Labelled photos from "Copra_grading_data", an image-classification folder in thanujaD00/Research_Procjct. The possible labels are: copra grade A, copra grade B, copra grade C.

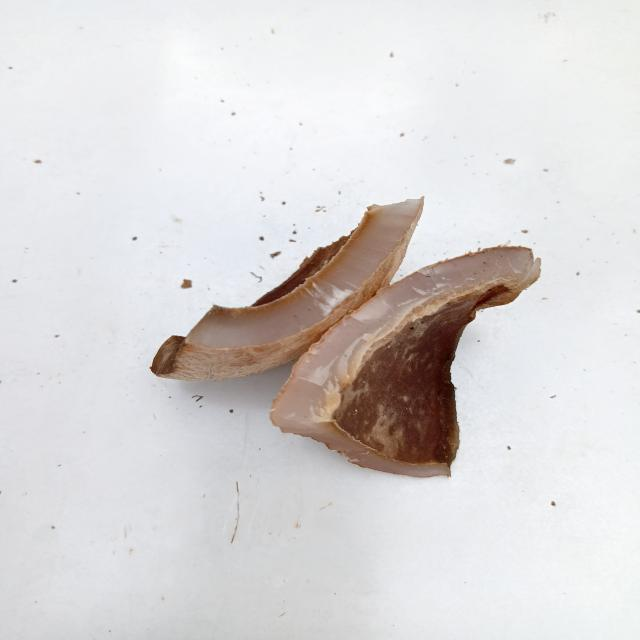
Label: copra grade C

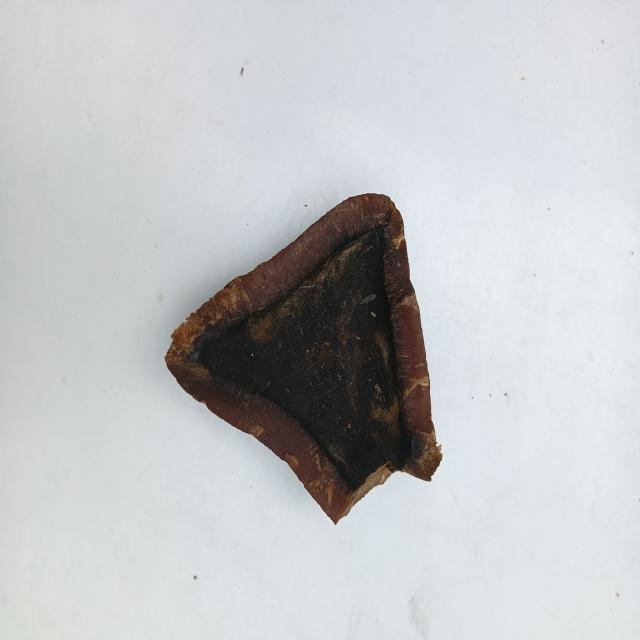
Label: copra grade A

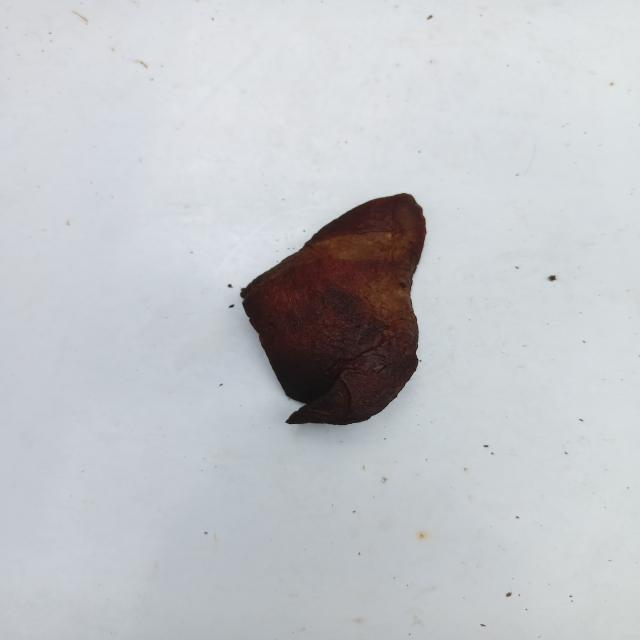
Label: copra grade A

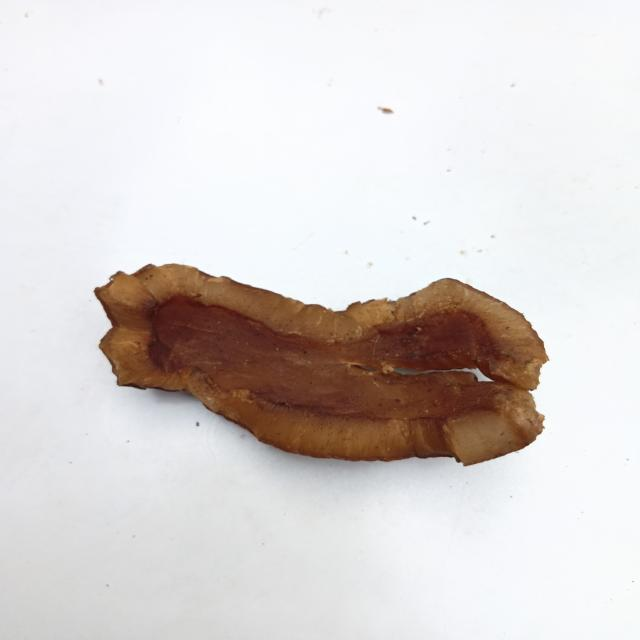
Label: copra grade B

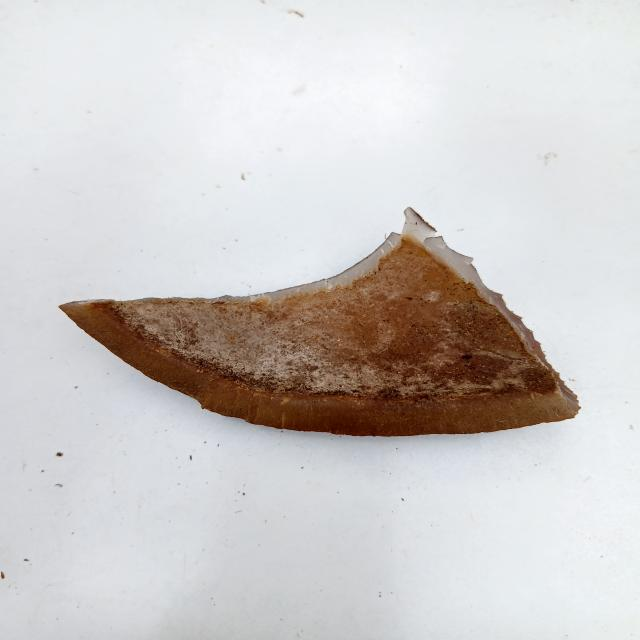
Label: copra grade C

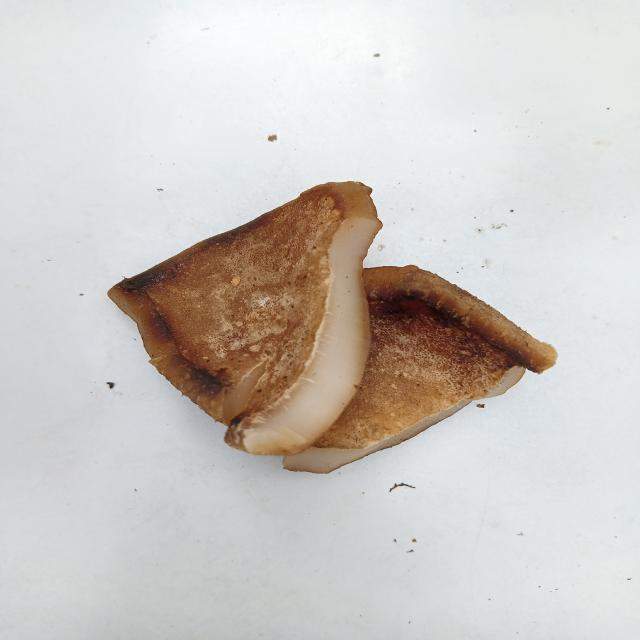
Label: copra grade B
